Dataset: MahJongTrainDataSet (GitHub, likesm0887/MahJongTrainDataSet). Classes: bamboo eight tile, bamboo five tile, characters eight tile, characters five tile, characters four tile, characters nine tile, characters one tile, characters seven tile, characters six tile, characters three tile, characters two tile, circle eight tile, circle five tile, circle four tile, circle nine tile, circle one tile, circle seven tile, circle six tile, circle three tile, circle two tile, east wind tile, green dragon tile, north wind tile, red dragon tile, west wind tile, white dragon tile.

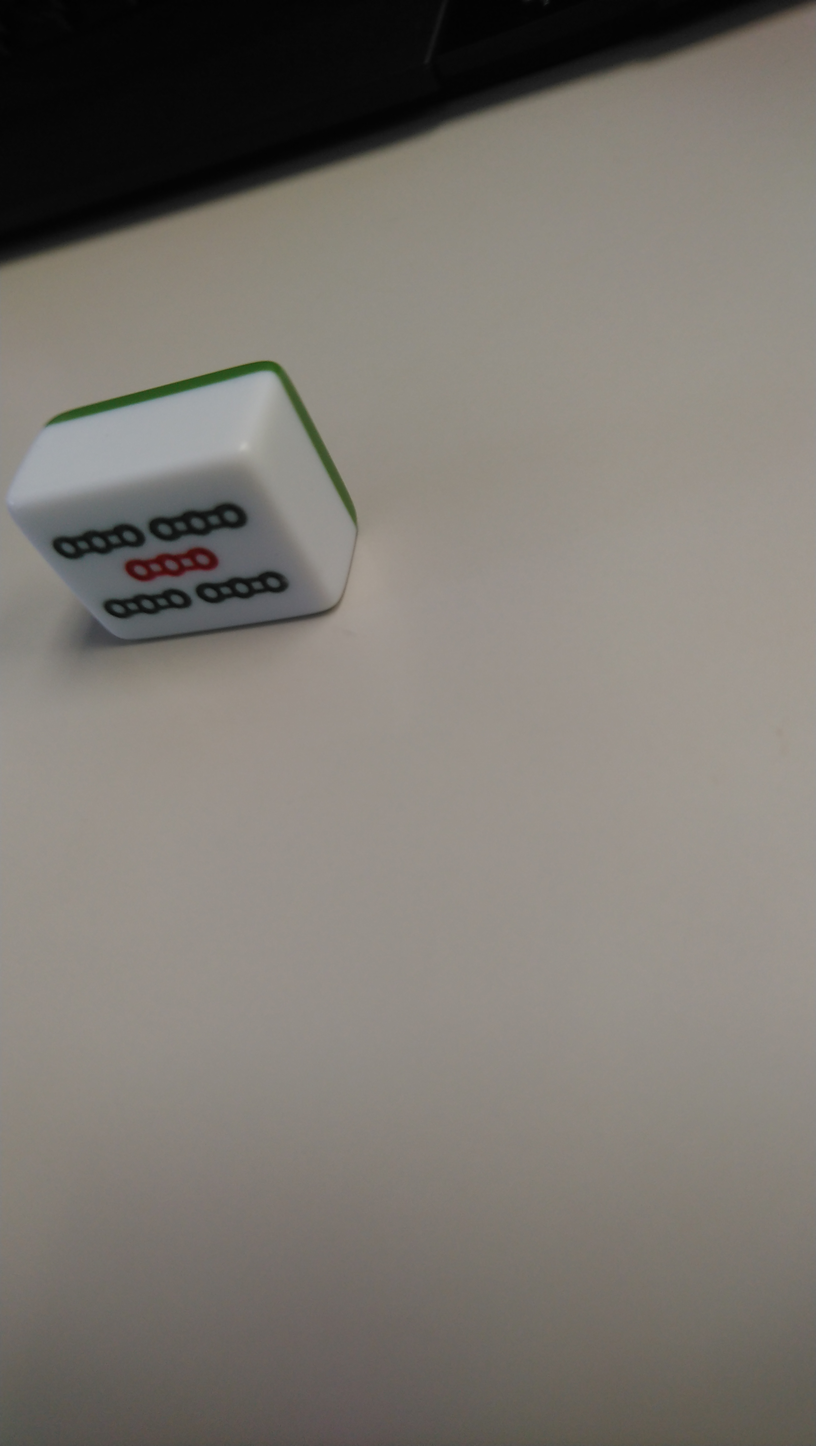
Label: bamboo five tile

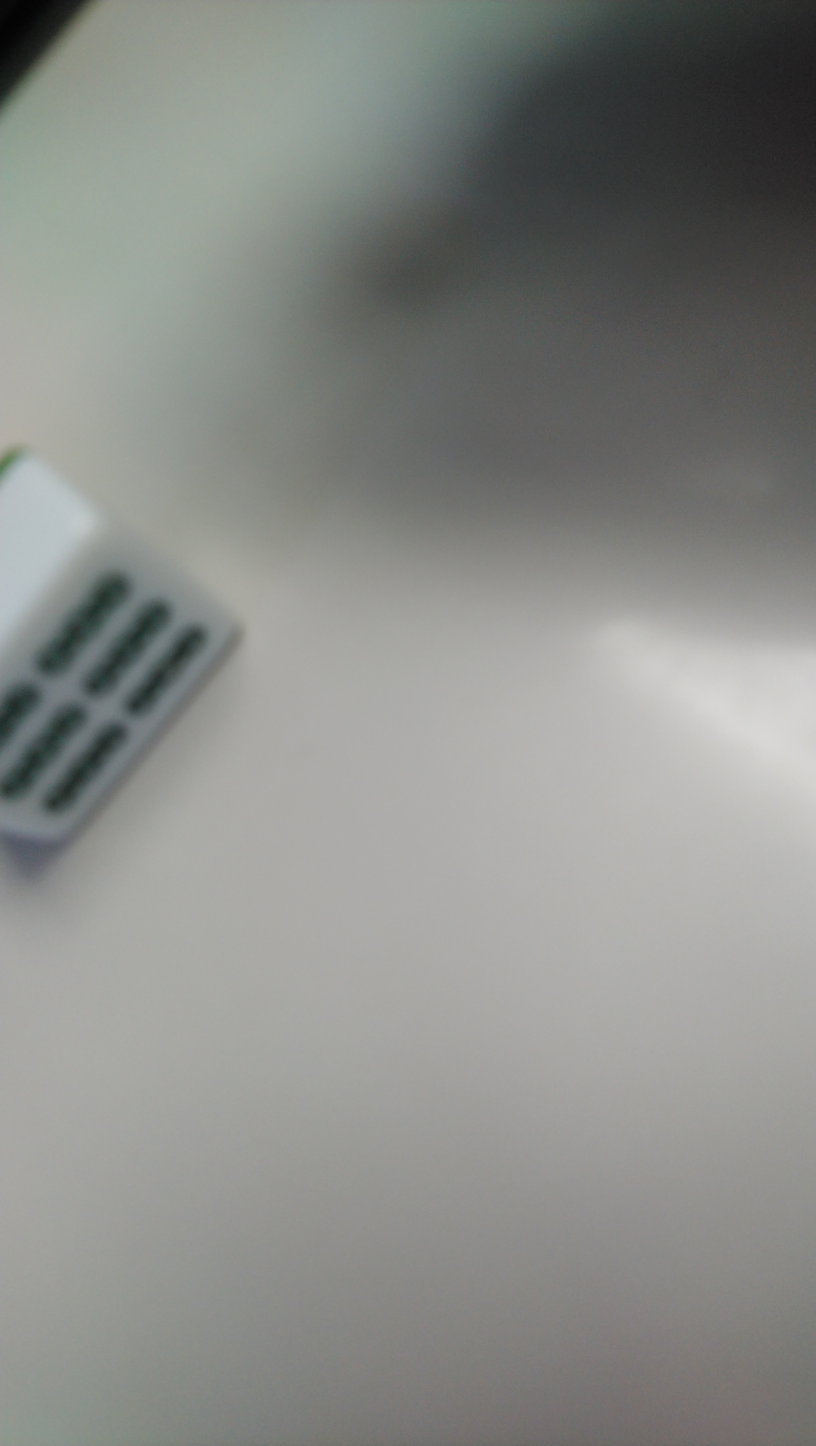
Label: bamboo eight tile

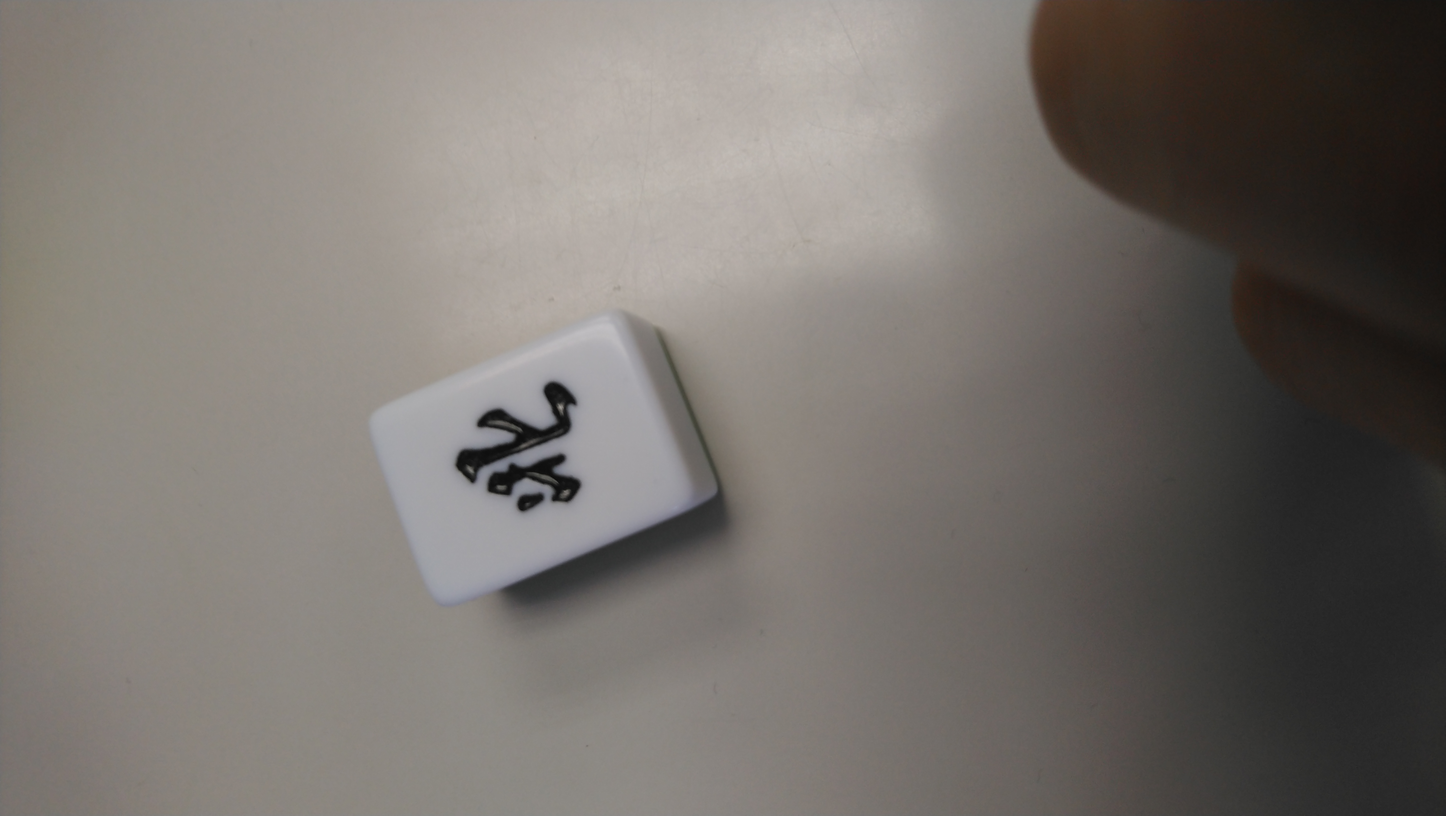
Label: north wind tile

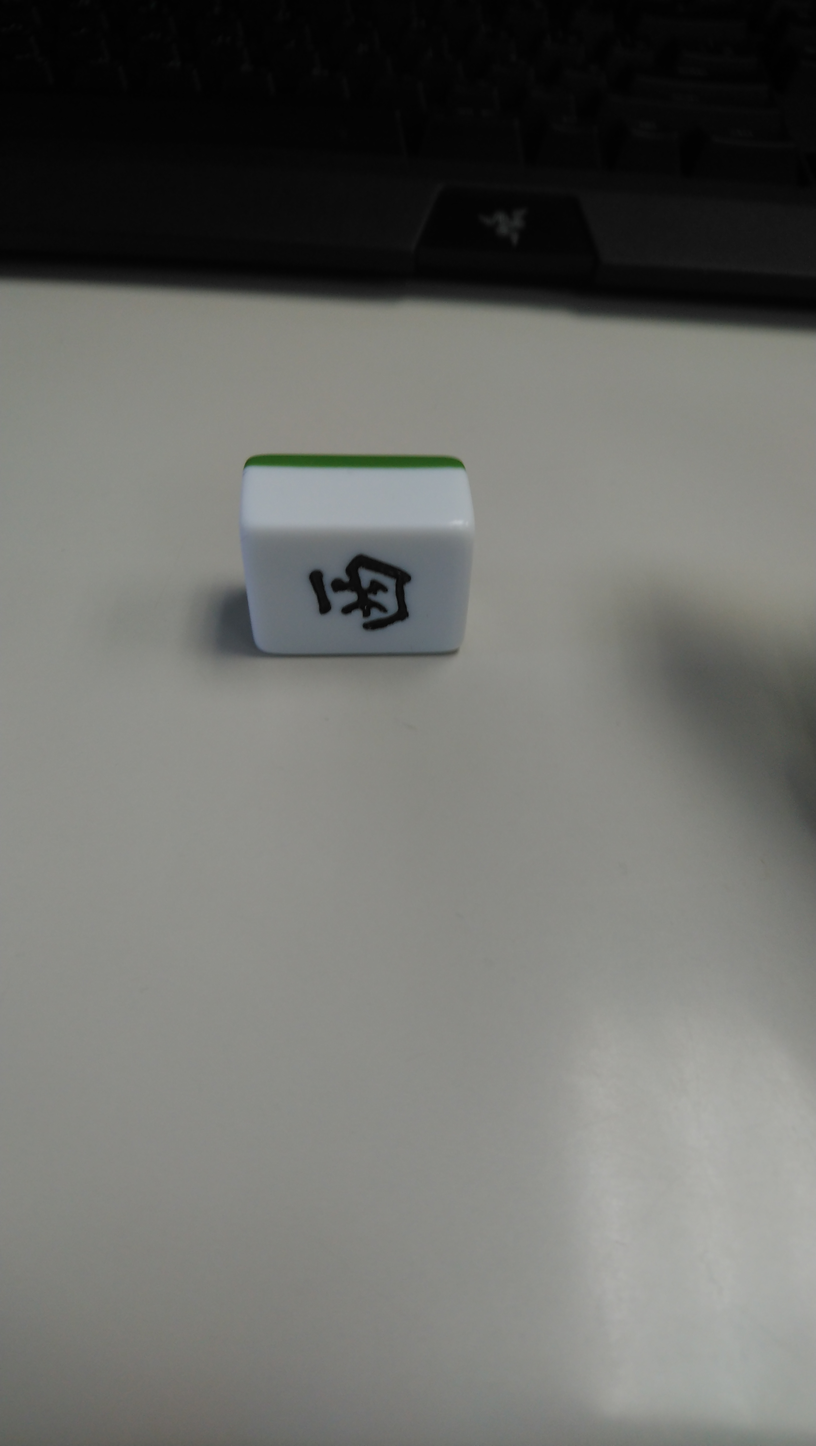
Label: east wind tile

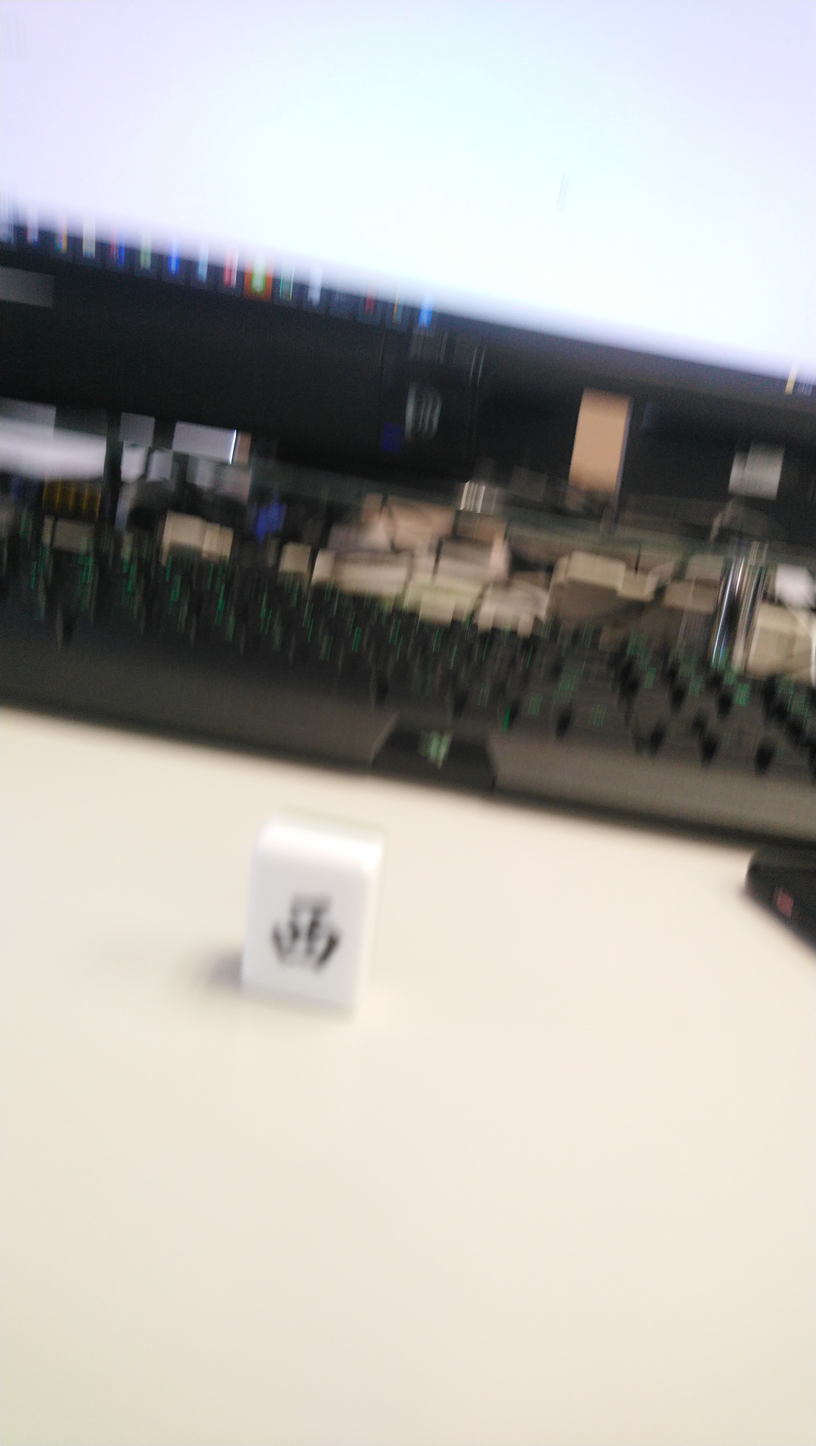
Label: east wind tile

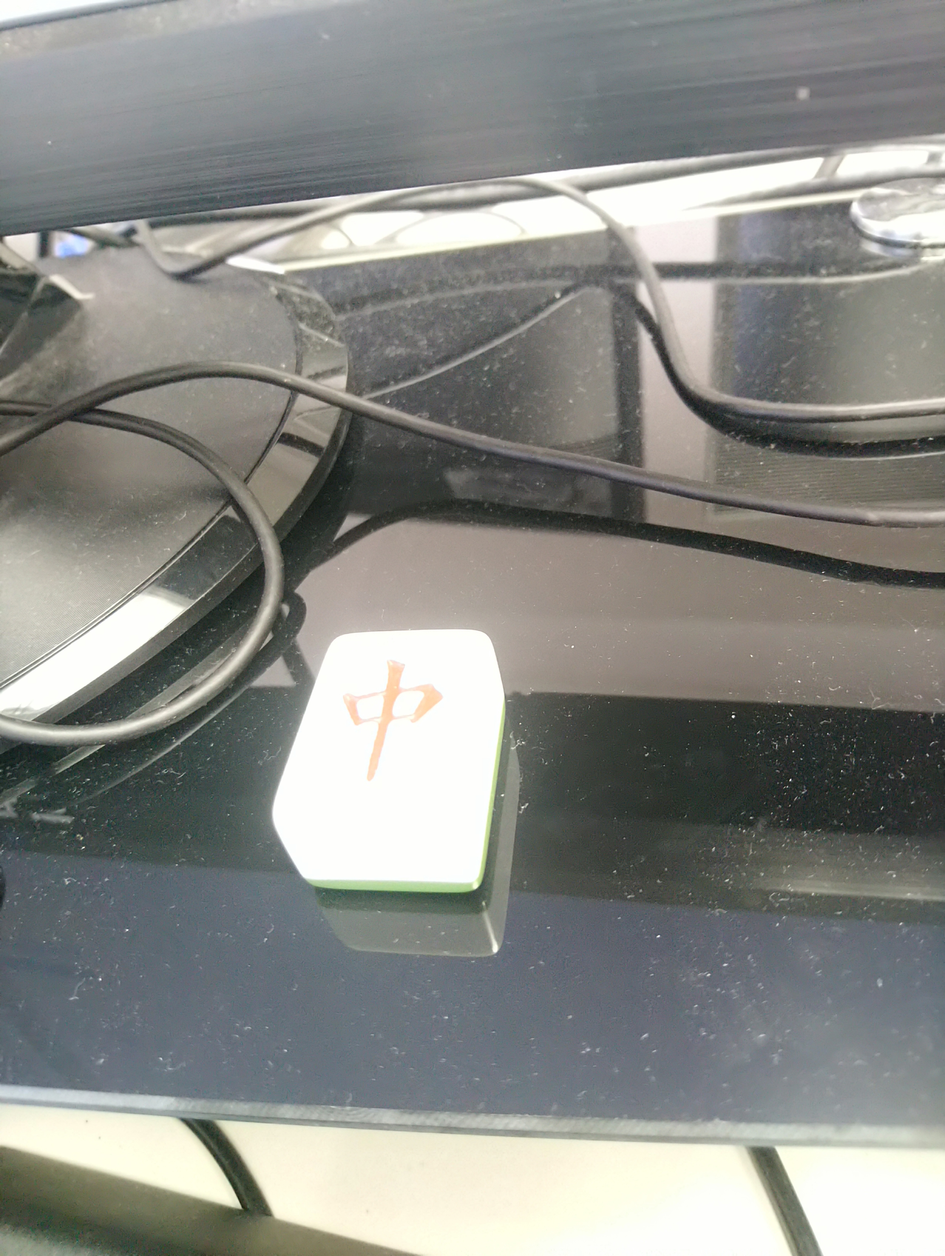
Label: red dragon tile
